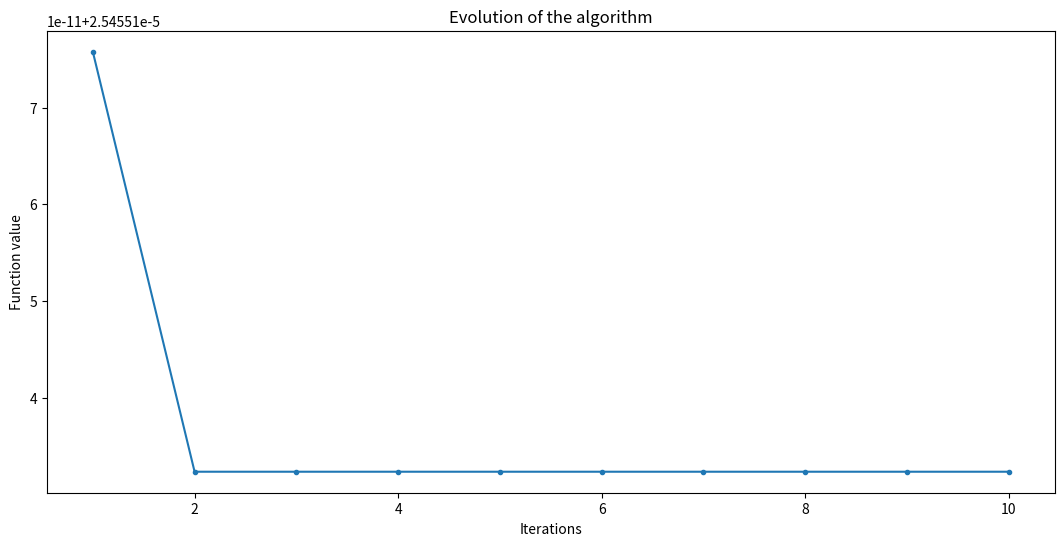
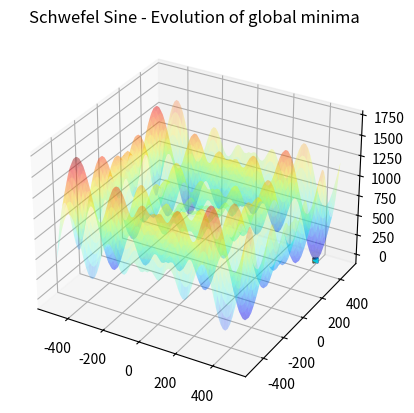
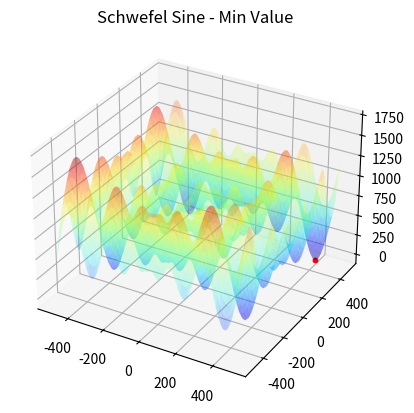

Write the Python code that produced these figures, in order.
# Required Libraries
import numpy as np
import matplotlib.pyplot as plt
import random
import math
import os

from numpy.random import uniform
from pprint import pprint
from mpl_toolkits import mplot3d
from matplotlib import cm


# Función objetivo
def target_function():
    return


# Inicialización de las variables y del objetivo
def initial_sources(food_sources=3, min_values=[-500, -500], max_values=[500, 500], target_function=target_function):
    sources = np.zeros((food_sources, len(min_values) + 1))
    for i in range(0, food_sources):
        for j in range(0, len(min_values)):
            sources[i, j] = random.uniform(min_values[j], max_values[j])
        sources[i, -1] = target_function(sources[i, 0:sources.shape[1]-1])
    return sources


# Función para calcular el valor más óptimo
def fitness_calc(function_value):
    if(function_value >= 0):
        fitness_value = 1.0/(1.0 + function_value)
    else:
        fitness_value = 1.0 + abs(function_value)
    return fitness_value


# Función para buscar en el espacio de búsqueda la función óptima
def fitness_function(searching_in_sources):
    fitness = np.zeros((searching_in_sources.shape[0], 2))
    for i in range(0, fitness.shape[0]):
        #fitness[i,0] = 1/(1+ searching_in_sources[i,-1] + abs(searching_in_sources[:,-1].min()))
        fitness[i, 0] = fitness_calc(searching_in_sources[i, -1])
    fit_sum = fitness[:, 0].sum()
    fitness[0, 1] = fitness[0, 0]
    for i in range(1, fitness.shape[0]):
        fitness[i, 1] = (fitness[i, 0] + fitness[i-1, 1])
    for i in range(0, fitness.shape[0]):
        fitness[i, 1] = fitness[i, 1]/fit_sum
    return fitness


# Selección de ruleta
def roulette_wheel(fitness):
    ix = 0
    random = int.from_bytes(os.urandom(8), byteorder="big") / ((1 << 64) - 1)
    for i in range(0, fitness.shape[0]):
        if (random <= fitness[i, 1]):
            ix = i
            break
    return ix


# Abeja trabajadora
def employed_bee(sources, min_values=[-500, -500], max_values=[500, 500], target_function=target_function):
    searching_in_sources = np.copy(sources)
    new_solution = np.zeros((1, len(min_values)))
    trial = np.zeros((sources.shape[0], 1))
    for i in range(0, searching_in_sources.shape[0]):
        phi = random.uniform(-1, 1)
        j = np.random.randint(len(min_values), size=1)[0]
        k = np.random.randint(searching_in_sources.shape[0], size=1)[0]
        while i == k:
            k = np.random.randint(searching_in_sources.shape[0], size=1)[0]
        xij = searching_in_sources[i, j]
        xkj = searching_in_sources[k, j]
        vij = xij + phi*(xij - xkj)
        for variable in range(0, len(min_values)):
            new_solution[0, variable] = searching_in_sources[i, variable]
        new_solution[0, j] = np.clip(vij, min_values[j], max_values[j])
        new_function_value = target_function(
            new_solution[0, 0:new_solution.shape[1]])
        if (fitness_calc(new_function_value) > fitness_calc(searching_in_sources[i, -1])):
            searching_in_sources[i, j] = new_solution[0, j]
            searching_in_sources[i, -1] = new_function_value
        else:
            trial[i, 0] = trial[i, 0] + 1
        for variable in range(0, len(min_values)):
            new_solution[0, variable] = 0.0
    return searching_in_sources, trial


# Abeja en espera
def outlooker_bee(searching_in_sources, fitness, trial, min_values=[-500, -500], max_values=[500, 500], target_function=target_function):
    improving_sources = np.copy(searching_in_sources)
    new_solution = np.zeros((1, len(min_values)))
    trial_update = np.copy(trial)
    for repeat in range(0, improving_sources.shape[0]):
        i = roulette_wheel(fitness)
        phi = random.uniform(-1, 1)
        j = np.random.randint(len(min_values), size=1)[0]
        k = np.random.randint(improving_sources.shape[0], size=1)[0]
        while i == k:
            k = np.random.randint(improving_sources.shape[0], size=1)[0]
        xij = improving_sources[i, j]
        xkj = improving_sources[k, j]
        vij = xij + phi*(xij - xkj)
        for variable in range(0, len(min_values)):
            new_solution[0, variable] = improving_sources[i, variable]
        new_solution[0, j] = np.clip(vij,  min_values[j], max_values[j])
        new_function_value = target_function(
            new_solution[0, 0:new_solution.shape[1]])
        if (fitness_calc(new_function_value) > fitness_calc(improving_sources[i, -1])):
            improving_sources[i, j] = new_solution[0, j]
            improving_sources[i, -1] = new_function_value
            trial_update[i, 0] = 0
        else:
            trial_update[i, 0] = trial_update[i, 0] + 1
        for variable in range(0, len(min_values)):
            new_solution[0, variable] = 0.0
    return improving_sources, trial_update


# Abeja exploradora
def scouter_bee(improving_sources, trial_update, limit=3, target_function=target_function):
    for i in range(0, improving_sources.shape[0]):
        if (trial_update[i, 0] > limit):
            for j in range(0, improving_sources.shape[1] - 1):
                improving_sources[i, j] = np.random.normal(0, 1, 1)[0]
            function_value = target_function(
                improving_sources[i, 0:improving_sources.shape[1]-1])
            improving_sources[i, -1] = function_value
    return improving_sources


# Colonia de abejas
def artificial_bee_colony_optimization(food_sources=3, iterations=50, min_values=[-500, -500], max_values=[500, 500], employed_bees=3, outlookers_bees=3, limit=3, target_function=target_function):
    count = 0
    best_value = float("inf")
    evol = []
    sources = initial_sources(food_sources=food_sources, min_values=min_values,
                              max_values=max_values, target_function=target_function)
    fitness = fitness_function(sources)
    while (count <= iterations):
        if (count > 0):
            evol.append(tuple([value[1], value[1]]))
        e_bee = employed_bee(sources, min_values=min_values,
                             max_values=max_values, target_function=target_function)
        for i in range(0, employed_bees - 1):
            e_bee = employed_bee(e_bee[0], min_values=min_values,
                                 max_values=max_values, target_function=target_function)
        fitness = fitness_function(e_bee[0])
        o_bee = outlooker_bee(e_bee[0], fitness, e_bee[1], min_values=min_values,
                              max_values=max_values, target_function=target_function)
        for i in range(0, outlookers_bees - 1):
            o_bee = outlooker_bee(o_bee[0], fitness, o_bee[1], min_values=min_values,
                                  max_values=max_values, target_function=target_function)
        value = np.copy(o_bee[0][o_bee[0][:, -1].argsort()][0, :])
        if (best_value > value[-1]):
            best_solution = np.copy(value)
            best_value = np.copy(value[-1])
        sources = scouter_bee(
            o_bee[0], o_bee[1], limit=limit, target_function=target_function)
        fitness = fitness_function(sources)
        count = count + 1
    return(best_solution, evol)


def schwefel(variables_values=[0, 0]):
    func_value = 0
    last_x = variables_values[0]
    for i in range(1, len(variables_values)):
        func_value = func_value + \
            ((variables_values[i] * np.sin(np.sqrt(abs(variables_values[i])))))
    return(418.9829*2 - func_value)


# Función de prueba
def schwefel_plot(x):
    """ Dominio de la función: -500 <= xi <= 500 (i = 1, ..., d).
        Mínimo global: f(x*) = 0, at x* = (420.9687, ..., 420.9687) """
    x = np.asarray_chkfinite(x)
    n = len(x)
    return(418.9829*n - sum(x * np.sin(np.sqrt(abs(x)))))


# Función para graficar la función de prueba y la evolución de sus mínimos
def plotFunction(arr, num):
    fig = plt.figure(num)
    mark_arr = ['>', '<', '^', 'v']
    ax = plt.axes(projection="3d")
    x = np.linspace(-500, 500, 80)
    y = np.linspace(-500, 500, 80)

    X, Y = np.meshgrid(x, y)
    Z = schwefel_plot((X, Y))

    ax.plot_surface(X, Y, Z, rstride=1, cstride=1,
                    cmap=cm.jet, edgecolor='none', alpha=.25)

    i = 0
    for data in arr:
        xyz = (round(data[0], 4), round(data[1], 4))
        # Si los parámetros contienen más de un elemento (puntos), significa
        # que se está haciendo un recorrido de las mejores partículas
        # por lo que se hace un coloreado distinto en cada situación
        if(len(arr) > 1):
            def r(): return random.randint(0, 255)
            color = '#%02X%02X%02X' % (r(), r(), r())
            marker = mark_arr[i]
            size = 10
            ax.set_title('Schwefel Sine - Evolution of global minima')
        else:
            color = 'r'
            marker = '.'
            size = 40
            ax.set_title('Schwefel Sine - Min Value')
        ax.scatter(xyz[0], xyz[1], round(schwefel_plot(xyz),
                                         4), s=size, c=color, marker=marker, zorder=10)
        i += 1
        if(i > 3):
            i = 0


# Función para graficar la convergencia al mínimo global de la función
def plotConvergence(arr):
    x = []
    y = []
    i = 1
    for data in arr:
        x.append(i)
        y.append(schwefel_plot(data))
        i += 1

    fig = plt.figure(figsize=(13, 6))
    ax = fig.add_subplot(111)

    xs = x
    ys = y

    ax.plot(xs, ys, marker='.')
    ax.set_title("Evolution of the algorithm")
    ax.set_ylabel("Function value")
    ax.set_xlabel("Iterations")


if __name__ == "__main__":
    best, evol = artificial_bee_colony_optimization(food_sources=300, iterations=10, min_values=[-500, -500], max_values=[
        500, 500], employed_bees=50, outlookers_bees=50, limit=40, target_function=schwefel)

    print("The best solution is: [{}, {}] with a value of {}".format(
        best[1], best[1], schwefel_plot([best[1], best[1]])))

    plotConvergence(evol)
    plotFunction(evol, 2)
    plotFunction([[best[1], best[1]]], 3)

    plt.show()
